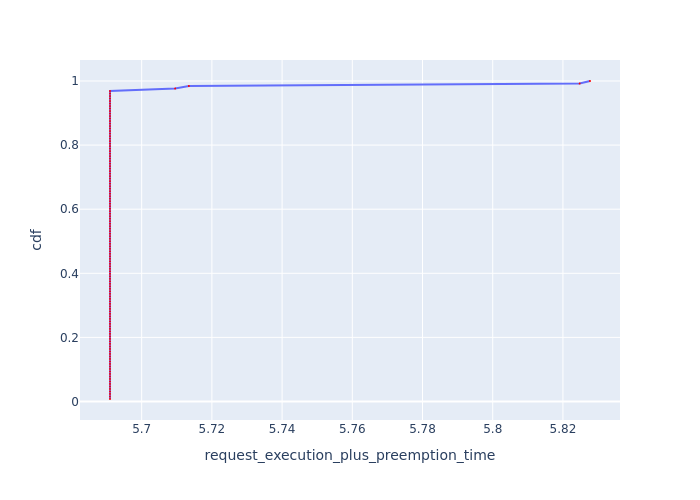

Data behind this chart, as committed beside it:
, Request Id, request_execution_plus_preemption_time, cdf
0, 0, 5.691, 0.007812
1, 1, 5.691, 0.01562
2, 2, 5.691, 0.02344
3, 3, 5.691, 0.03125
4, 4, 5.691, 0.03906
5, 5, 5.691, 0.04688
6, 6, 5.691, 0.05469
7, 7, 5.691, 0.0625
8, 8, 5.691, 0.07031
9, 9, 5.691, 0.07812
10, 10, 5.691, 0.08594
11, 11, 5.691, 0.09375
12, 12, 5.691, 0.1016
13, 13, 5.691, 0.1094
14, 14, 5.691, 0.1172
15, 15, 5.691, 0.125
16, 16, 5.691, 0.1328
17, 17, 5.691, 0.1406
18, 18, 5.691, 0.1484
19, 19, 5.691, 0.1562
20, 20, 5.691, 0.1641
21, 21, 5.691, 0.1719
22, 22, 5.691, 0.1797
23, 23, 5.691, 0.1875
24, 24, 5.691, 0.1953
25, 25, 5.691, 0.2031
26, 26, 5.691, 0.2109
27, 27, 5.691, 0.2188
28, 28, 5.691, 0.2266
29, 29, 5.691, 0.2344
30, 30, 5.691, 0.2422
31, 31, 5.691, 0.25
32, 32, 5.691, 0.2578
33, 33, 5.691, 0.2656
34, 34, 5.691, 0.2734
35, 35, 5.691, 0.2812
36, 36, 5.691, 0.2891
37, 37, 5.691, 0.2969
38, 38, 5.691, 0.3047
40, 41, 5.691, 0.3125
42, 42, 5.691, 0.3203
43, 43, 5.691, 0.3281
44, 44, 5.691, 0.3359
45, 45, 5.691, 0.3438
46, 46, 5.691, 0.3516
49, 49, 5.691, 0.3594
50, 50, 5.691, 0.3672
51, 51, 5.691, 0.375
52, 52, 5.691, 0.3828
53, 53, 5.691, 0.3906
54, 54, 5.691, 0.3984
55, 55, 5.691, 0.4062
56, 56, 5.691, 0.4141
57, 57, 5.691, 0.4219
58, 58, 5.691, 0.4297
59, 59, 5.691, 0.4375
60, 60, 5.691, 0.4453
61, 61, 5.691, 0.4531
62, 62, 5.691, 0.4609
63, 63, 5.691, 0.4688
... 68 more rows
